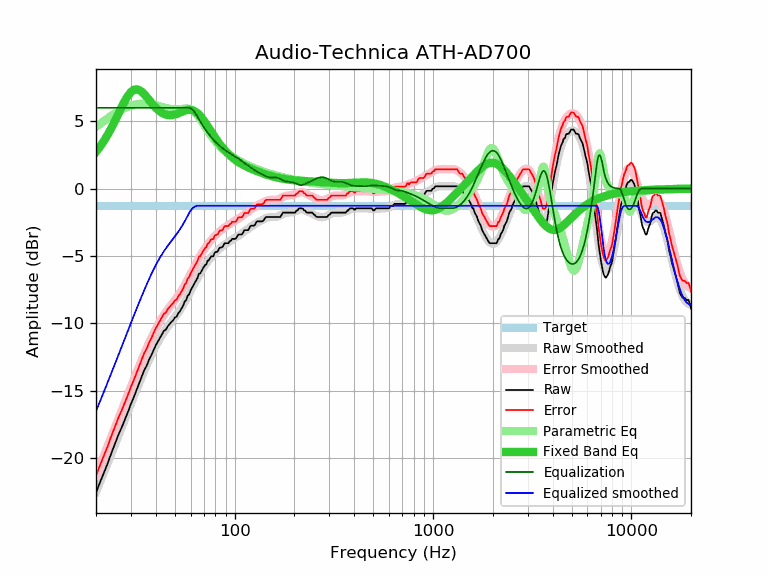

The data file committed next to this chart (first rows):
frequency, raw, error, smoothed, error_smoothed, equalization, parametric_eq, equalized_raw, equalized_smoothed, target
20, -22.54, -21.27, -22.50, -21.24, 6.00, 2.73, -16.54, -16.50, -1.27
21, -21.76, -20.49, -21.75, -20.48, 6.00, 3.13, -15.76, -15.75, -1.27
22, -21.03, -19.76, -21.01, -19.74, 6.00, 3.57, -15.03, -15.01, -1.27
23, -20.31, -19.04, -20.30, -19.03, 6.00, 4.04, -14.31, -14.30, -1.27
24, -19.55, -18.28, -19.61, -18.34, 6.00, 4.55, -13.55, -13.61, -1.27
25, -18.88, -17.61, -18.95, -17.68, 6.00, 5.07, -12.88, -12.95, -1.27
26, -18.23, -16.96, -18.30, -17.04, 6.00, 5.58, -12.23, -12.30, -1.27
27, -17.69, -16.42, -17.69, -16.42, 6.00, 6.08, -11.69, -11.69, -1.27
28, -17.12, -15.85, -17.09, -15.82, 6.00, 6.53, -11.12, -11.09, -1.27
29, -16.56, -15.29, -16.51, -15.25, 6.00, 6.90, -10.56, -10.51, -1.27
30, -15.97, -14.70, -15.96, -14.69, 6.00, 7.17, -9.97, -9.96, -1.27
31, -15.48, -14.21, -15.43, -14.16, 6.00, 7.33, -9.48, -9.43, -1.27
32, -14.96, -13.69, -14.92, -13.66, 6.00, 7.37, -8.96, -8.92, -1.27
33, -14.47, -13.20, -14.44, -13.17, 6.00, 7.32, -8.47, -8.44, -1.27
34, -13.96, -12.69, -13.97, -12.71, 6.00, 7.19, -7.96, -7.97, -1.27
35, -13.47, -12.20, -13.53, -12.26, 6.00, 7.01, -7.47, -7.53, -1.27
36, -13.15, -11.88, -13.11, -11.84, 6.00, 6.81, -7.15, -7.11, -1.27
37, -12.70, -11.43, -12.72, -11.45, 6.00, 6.59, -6.70, -6.72, -1.27
38, -12.37, -11.10, -12.35, -11.08, 6.00, 6.38, -6.37, -6.35, -1.27
39, -12.00, -10.73, -12.00, -10.73, 6.00, 6.18, -6.00, -6.00, -1.27
40, -11.63, -10.36, -11.68, -10.41, 6.00, 6.01, -5.63, -5.68, -1.27
41, -11.35, -10.08, -11.38, -10.12, 6.00, 5.86, -5.35, -5.38, -1.27
42, -11.08, -9.81, -11.11, -9.84, 6.00, 5.73, -5.08, -5.11, -1.27
43, -10.81, -9.54, -10.87, -9.60, 6.00, 5.63, -4.81, -4.87, -1.27
44, -10.55, -9.28, -10.64, -9.37, 6.00, 5.55, -4.55, -4.64, -1.27
45, -10.46, -9.19, -10.43, -9.16, 6.00, 5.49, -4.46, -4.43, -1.27
46, -10.21, -8.94, -10.24, -8.97, 6.00, 5.46, -4.21, -4.24, -1.27
47, -10.05, -8.78, -10.06, -8.79, 6.00, 5.45, -4.05, -4.06, -1.27
48, -9.89, -8.62, -9.88, -8.62, 6.00, 5.45, -3.89, -3.88, -1.27
49, -9.76, -8.49, -9.71, -8.45, 6.00, 5.47, -3.76, -3.71, -1.27
50, -9.56, -8.29, -9.54, -8.28, 6.00, 5.50, -3.56, -3.54, -1.27
51, -9.50, -8.23, -9.37, -8.10, 6.00, 5.54, -3.50, -3.37, -1.27
52, -9.24, -7.97, -9.20, -7.93, 6.00, 5.59, -3.24, -3.20, -1.27
53, -9.10, -7.83, -9.01, -7.75, 6.00, 5.64, -3.10, -3.01, -1.27
54, -8.89, -7.62, -8.82, -7.56, 6.00, 5.69, -2.89, -2.82, -1.27
55, -8.68, -7.41, -8.63, -7.36, 6.00, 5.74, -2.68, -2.63, -1.27
56, -8.37, -7.10, -8.43, -7.16, 6.00, 5.78, -2.37, -2.43, -1.27
57, -8.27, -7.00, -8.22, -6.95, 6.00, 5.81, -2.27, -2.22, -1.27
58, -7.94, -6.67, -8.01, -6.74, 6.00, 5.84, -1.94, -2.01, -1.27
59, -7.84, -6.57, -7.80, -6.53, 6.00, 5.85, -1.84, -1.80, -1.27
60, -7.54, -6.27, -7.59, -6.32, 5.97, 5.84, -1.57, -1.62, -1.27
61, -7.35, -6.08, -7.38, -6.11, 5.89, 5.83, -1.45, -1.49, -1.27
62, -7.17, -5.90, -7.18, -5.91, 5.78, 5.79, -1.38, -1.39, -1.27
63, -6.99, -5.72, -6.98, -5.71, 5.65, 5.74, -1.34, -1.33, -1.27
64, -6.81, -5.54, -6.79, -5.52, 5.50, 5.67, -1.31, -1.29, -1.27
65, -6.62, -5.35, -6.60, -5.34, 5.34, 5.59, -1.28, -1.27, -1.27
66, -6.32, -5.05, -6.43, -5.16, 5.16, 5.50, -1.16, -1.27, -1.27
67, -6.29, -5.02, -6.26, -4.99, 4.99, 5.40, -1.29, -1.27, -1.27
68, -6.12, -4.85, -6.10, -4.83, 4.83, 5.28, -1.28, -1.27, -1.27
69, -5.96, -4.69, -5.95, -4.68, 4.68, 5.16, -1.28, -1.27, -1.27
70, -5.80, -4.53, -5.81, -4.54, 4.54, 5.04, -1.26, -1.27, -1.27
71, -5.67, -4.40, -5.67, -4.40, 4.40, 4.91, -1.26, -1.27, -1.27
72, -5.61, -4.34, -5.54, -4.27, 4.27, 4.78, -1.33, -1.27, -1.27
73, -5.35, -4.08, -5.42, -4.15, 4.15, 4.64, -1.19, -1.27, -1.27
74, -5.33, -4.06, -5.31, -4.04, 4.04, 4.51, -1.29, -1.27, -1.27
75, -5.18, -3.91, -5.20, -3.93, 3.93, 4.37, -1.24, -1.27, -1.27
76, -5.03, -3.76, -5.10, -3.83, 3.83, 4.24, -1.20, -1.27, -1.27
77, -5.02, -3.75, -5.00, -3.74, 3.74, 4.12, -1.28, -1.27, -1.27
78, -5.02, -3.75, -4.91, -3.64, 3.64, 3.99, -1.37, -1.27, -1.27
79, -4.81, -3.54, -4.83, -3.56, 3.56, 3.87, -1.25, -1.27, -1.27
... 553 more rows
